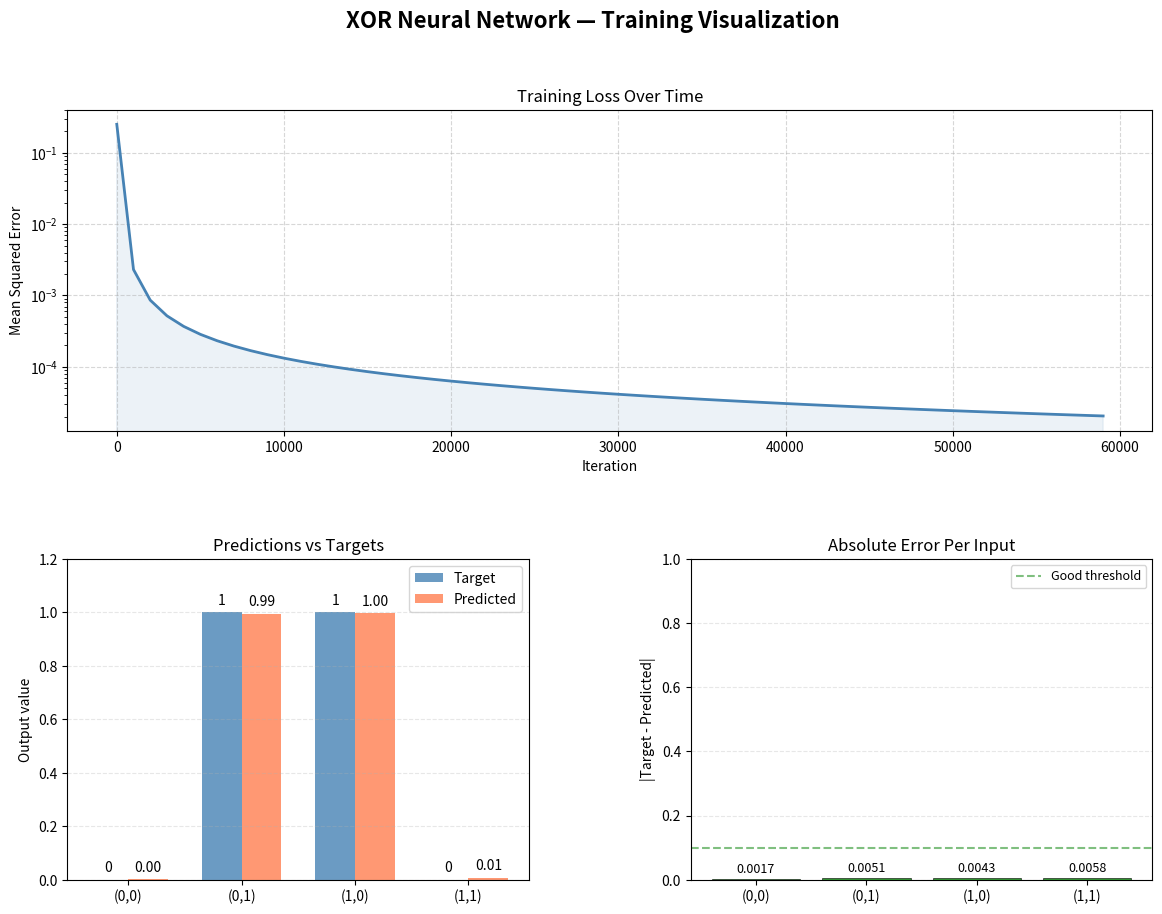

This chart was generated by the following Python code:
import numpy as np
import matplotlib.pyplot as plt
import matplotlib.gridspec as gridspec

# ── neural network (your original code) ──
X = np.array([[0,0,1],[0,1,1],[1,0,1],[1,1,1]])
y = np.array([[0,1,1,0]]).T
syn0 = 2*np.random.random((3,4)) - 1
syn1 = 2*np.random.random((4,1)) - 1

losses = []
iterations = []

for j in range(60000):
    l1 = 1/(1+np.exp(-(np.dot(X,syn0))))
    l2 = 1/(1+np.exp(-(np.dot(l1,syn1))))
    l2_delta = (y - l2)*(l2*(1-l2))
    l1_delta = l2_delta.dot(syn1.T) * (l1 * (1-l1))
    syn1 += l1.T.dot(l2_delta)
    syn0 += X.T.dot(l1_delta)

    if j % 1000 == 0:
        loss = np.mean(np.square(y - l2))
        losses.append(loss)
        iterations.append(j)

# ── final predictions ──
l1_final = 1/(1+np.exp(-(np.dot(X,syn0))))
l2_final = 1/(1+np.exp(-(np.dot(l1_final,syn1))))
predictions = l2_final.flatten()
targets = y.flatten()
labels = ['(0,0)', '(0,1)', '(1,0)', '(1,1)']

# ── plotting ──
fig = plt.figure(figsize=(14, 10))
fig.suptitle('XOR Neural Network — Training Visualization', fontsize=16, fontweight='bold')
gs = gridspec.GridSpec(2, 2, figure=fig, hspace=0.4, wspace=0.35)

# 1 — loss curve
ax1 = fig.add_subplot(gs[0, :])  # full width top
ax1.plot(iterations, losses, color='steelblue', linewidth=2)
ax1.fill_between(iterations, losses, alpha=0.1, color='steelblue')
ax1.set_title('Training Loss Over Time')
ax1.set_xlabel('Iteration')
ax1.set_ylabel('Mean Squared Error')
ax1.grid(True, linestyle='--', alpha=0.5)
ax1.set_yscale('log')

# 2 — predictions vs targets
ax2 = fig.add_subplot(gs[1, 0])
x_pos = np.arange(len(labels))
width = 0.35
ax2.bar(x_pos - width/2, targets, width, label='Target', color='steelblue', alpha=0.8)
ax2.bar(x_pos + width/2, predictions, width, label='Predicted', color='coral', alpha=0.8)
ax2.set_title('Predictions vs Targets')
ax2.set_xticks(x_pos)
ax2.set_xticklabels(labels)
ax2.set_ylabel('Output value')
ax2.set_ylim(0, 1.2)
ax2.legend()
ax2.grid(True, linestyle='--', alpha=0.3, axis='y')

# add value labels on bars
for i, (t, p) in enumerate(zip(targets, predictions)):
    ax2.text(i - width/2, t + 0.03, f'{t}', ha='center', fontsize=10)
    ax2.text(i + width/2, p + 0.03, f'{p:.2f}', ha='center', fontsize=10)

# 3 — error per input
ax3 = fig.add_subplot(gs[1, 1])
errors = np.abs(targets - predictions)
colors = ['green' if e < 0.1 else 'orange' if e < 0.3 else 'red' for e in errors]
bars = ax3.bar(labels, errors, color=colors, alpha=0.8, edgecolor='black', linewidth=0.5)
ax3.set_title('Absolute Error Per Input')
ax3.set_ylabel('|Target - Predicted|')
ax3.set_ylim(0, 1)
ax3.grid(True, linestyle='--', alpha=0.3, axis='y')
ax3.axhline(y=0.1, color='green', linestyle='--', alpha=0.5, label='Good threshold')
ax3.legend(fontsize=9)

for bar, e in zip(bars, errors):
    ax3.text(bar.get_x() + bar.get_width()/2, e + 0.02, f'{e:.4f}', ha='center', fontsize=9)

plt.tight_layout()
plt.show()

# ── console summary ──
print("\n" + "="*45)
print(f"{'XOR Neural Network — Final Results':^45}")
print("="*45)
print(f"{'Input':<10} {'Target':>8} {'Predicted':>12} {'Correct':>10}")
print("-"*45)
for i, lbl in enumerate(labels):
    correct = "✓" if round(predictions[i]) == targets[i] else "✗"
    print(f"{lbl:<10} {int(targets[i]):>8} {predictions[i]:>12.4f} {correct:>10}")
print("-"*45)
final_loss = np.mean(np.square(targets - predictions))
accuracy = sum(round(p) == t for p, t in zip(predictions, targets)) / 4 * 100
print(f"Final loss:  {final_loss:.6f}")
print(f"Accuracy:    {accuracy:.0f}%")
print("="*45)
